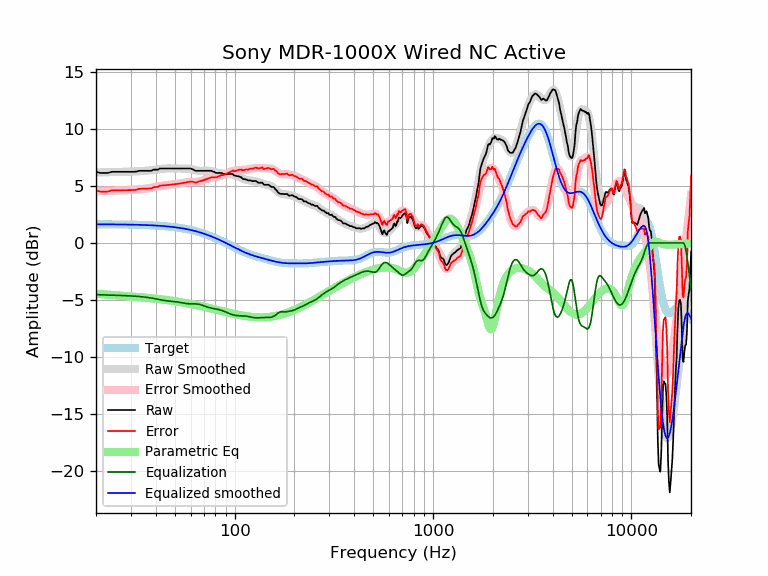

Source data for this figure (header and first rows):
frequency, raw, error, smoothed, error_smoothed, equalization, parametric_eq, equalized_raw, equalized_smoothed, target
20, 6.25, 4.61, 6.18, 4.54, -4.54, -4.46, 1.71, 1.64, 1.64
21, 6.15, 4.51, 6.19, 4.55, -4.55, -4.49, 1.60, 1.64, 1.64
22, 6.15, 4.51, 6.20, 4.56, -4.56, -4.52, 1.58, 1.64, 1.64
23, 6.15, 4.51, 6.21, 4.58, -4.58, -4.54, 1.57, 1.63, 1.63
24, 6.25, 4.62, 6.22, 4.59, -4.59, -4.57, 1.66, 1.63, 1.63
25, 6.25, 4.62, 6.23, 4.60, -4.60, -4.59, 1.65, 1.63, 1.63
26, 6.25, 4.62, 6.23, 4.61, -4.61, -4.61, 1.64, 1.62, 1.62
27, 6.25, 4.63, 6.24, 4.62, -4.62, -4.63, 1.63, 1.62, 1.62
28, 6.25, 4.63, 6.25, 4.63, -4.63, -4.65, 1.62, 1.62, 1.62
29, 6.25, 4.64, 6.26, 4.64, -4.64, -4.67, 1.61, 1.61, 1.61
30, 6.25, 4.64, 6.26, 4.66, -4.66, -4.69, 1.59, 1.61, 1.61
31, 6.25, 4.65, 6.27, 4.67, -4.67, -4.71, 1.58, 1.60, 1.60
32, 6.27, 4.67, 6.29, 4.69, -4.69, -4.73, 1.58, 1.60, 1.60
33, 6.34, 4.75, 6.30, 4.71, -4.71, -4.76, 1.63, 1.59, 1.59
34, 6.34, 4.75, 6.31, 4.73, -4.73, -4.78, 1.61, 1.58, 1.58
35, 6.34, 4.76, 6.33, 4.75, -4.75, -4.80, 1.59, 1.58, 1.58
36, 6.34, 4.77, 6.34, 4.78, -4.78, -4.82, 1.56, 1.57, 1.57
37, 6.34, 4.78, 6.37, 4.81, -4.81, -4.84, 1.53, 1.56, 1.56
38, 6.34, 4.79, 6.39, 4.84, -4.84, -4.86, 1.50, 1.55, 1.55
39, 6.44, 4.90, 6.41, 4.87, -4.87, -4.88, 1.56, 1.54, 1.54
40, 6.44, 4.91, 6.44, 4.91, -4.91, -4.90, 1.53, 1.53, 1.53
41, 6.44, 4.92, 6.47, 4.95, -4.95, -4.92, 1.49, 1.52, 1.52
42, 6.54, 5.03, 6.49, 4.99, -4.99, -4.94, 1.55, 1.51, 1.51
43, 6.54, 5.05, 6.51, 5.02, -5.02, -4.96, 1.52, 1.49, 1.49
44, 6.54, 5.06, 6.53, 5.05, -5.05, -4.99, 1.49, 1.48, 1.48
45, 6.54, 5.07, 6.54, 5.07, -5.07, -5.01, 1.46, 1.46, 1.46
46, 6.54, 5.09, 6.54, 5.09, -5.09, -5.03, 1.44, 1.45, 1.45
47, 6.54, 5.11, 6.54, 5.11, -5.11, -5.05, 1.43, 1.43, 1.43
48, 6.54, 5.12, 6.54, 5.13, -5.13, -5.08, 1.41, 1.42, 1.42
49, 6.54, 5.14, 6.54, 5.14, -5.14, -5.10, 1.39, 1.40, 1.40
50, 6.54, 5.16, 6.54, 5.16, -5.16, -5.12, 1.38, 1.38, 1.38
51, 6.54, 5.18, 6.54, 5.18, -5.18, -5.15, 1.36, 1.36, 1.36
52, 6.54, 5.20, 6.54, 5.20, -5.20, -5.17, 1.34, 1.34, 1.34
53, 6.54, 5.22, 6.54, 5.23, -5.23, -5.19, 1.31, 1.32, 1.32
54, 6.54, 5.24, 6.54, 5.25, -5.25, -5.22, 1.29, 1.29, 1.29
55, 6.54, 5.27, 6.55, 5.28, -5.28, -5.24, 1.26, 1.27, 1.27
56, 6.54, 5.29, 6.55, 5.30, -5.30, -5.26, 1.24, 1.25, 1.25
57, 6.54, 5.32, 6.54, 5.32, -5.32, -5.29, 1.22, 1.22, 1.22
58, 6.54, 5.34, 6.53, 5.34, -5.34, -5.31, 1.20, 1.19, 1.19
59, 6.54, 5.37, 6.51, 5.35, -5.35, -5.34, 1.19, 1.17, 1.17
60, 6.54, 5.40, 6.49, 5.35, -5.35, -5.36, 1.19, 1.14, 1.14
61, 6.49, 5.38, 6.46, 5.35, -5.35, -5.39, 1.14, 1.11, 1.11
62, 6.44, 5.36, 6.43, 5.35, -5.35, -5.41, 1.09, 1.08, 1.08
63, 6.35, 5.30, 6.40, 5.35, -5.35, -5.44, 1.00, 1.05, 1.05
64, 6.34, 5.32, 6.38, 5.36, -5.36, -5.46, 0.98, 1.02, 1.02
65, 6.34, 5.35, 6.35, 5.37, -5.37, -5.49, 0.97, 0.99, 0.99
66, 6.34, 5.38, 6.34, 5.39, -5.39, -5.51, 0.95, 0.95, 0.95
67, 6.34, 5.42, 6.33, 5.41, -5.41, -5.54, 0.92, 0.92, 0.92
68, 6.34, 5.45, 6.33, 5.45, -5.45, -5.56, 0.89, 0.88, 0.88
69, 6.34, 5.49, 6.33, 5.48, -5.48, -5.58, 0.85, 0.85, 0.85
70, 6.34, 5.52, 6.34, 5.52, -5.52, -5.61, 0.81, 0.81, 0.81
71, 6.34, 5.56, 6.34, 5.56, -5.56, -5.63, 0.77, 0.78, 0.78
72, 6.34, 5.60, 6.34, 5.60, -5.60, -5.66, 0.73, 0.74, 0.74
73, 6.34, 5.64, 6.34, 5.64, -5.64, -5.68, 0.70, 0.70, 0.70
74, 6.34, 5.67, 6.34, 5.67, -5.67, -5.71, 0.67, 0.66, 0.66
75, 6.34, 5.71, 6.32, 5.70, -5.70, -5.73, 0.64, 0.62, 0.62
76, 6.34, 5.75, 6.31, 5.72, -5.72, -5.75, 0.62, 0.59, 0.59
77, 6.31, 5.76, 6.28, 5.74, -5.74, -5.78, 0.57, 0.55, 0.55
78, 6.25, 5.74, 6.26, 5.75, -5.75, -5.80, 0.49, 0.51, 0.51
79, 6.25, 5.78, 6.23, 5.77, -5.77, -5.83, 0.48, 0.47, 0.47
... 553 more rows
